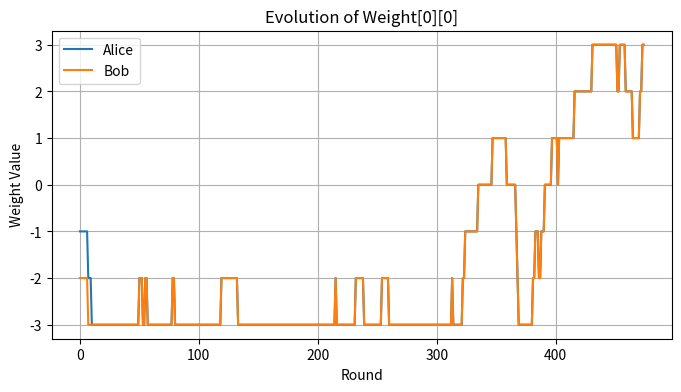
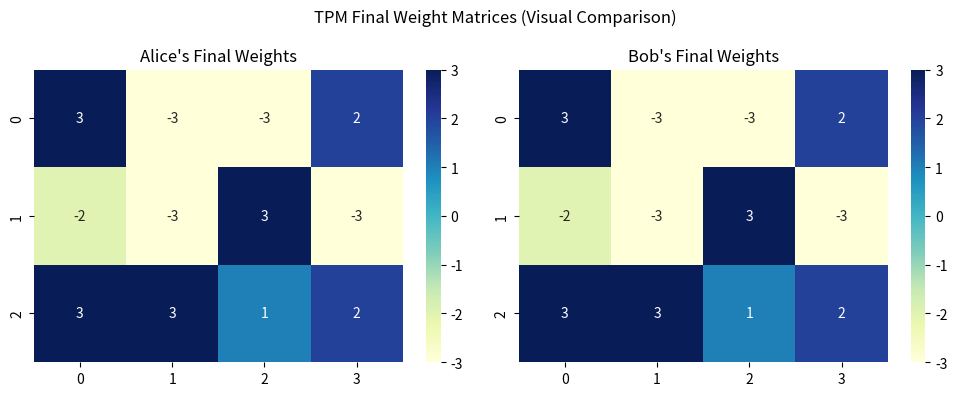
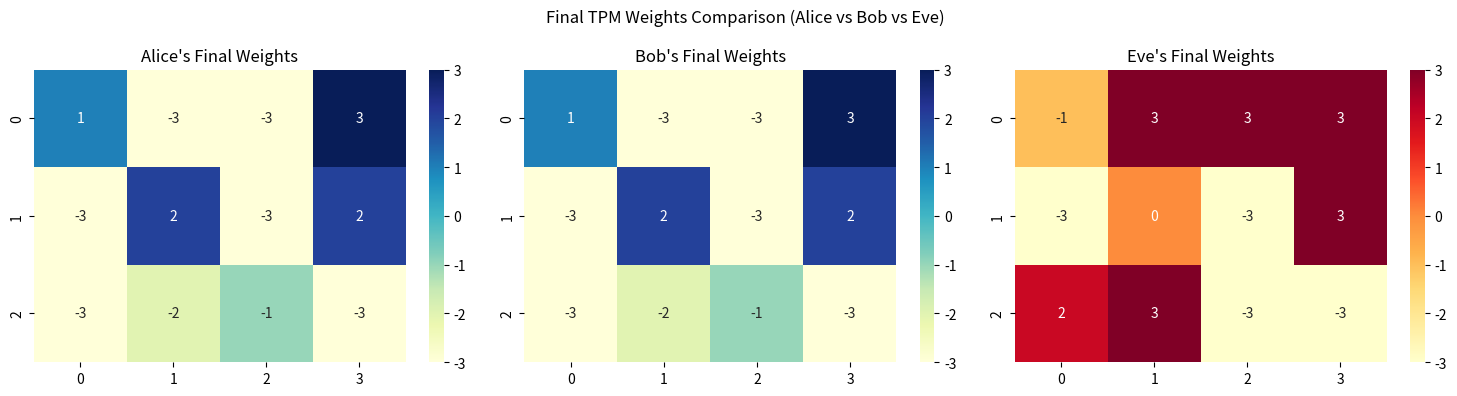
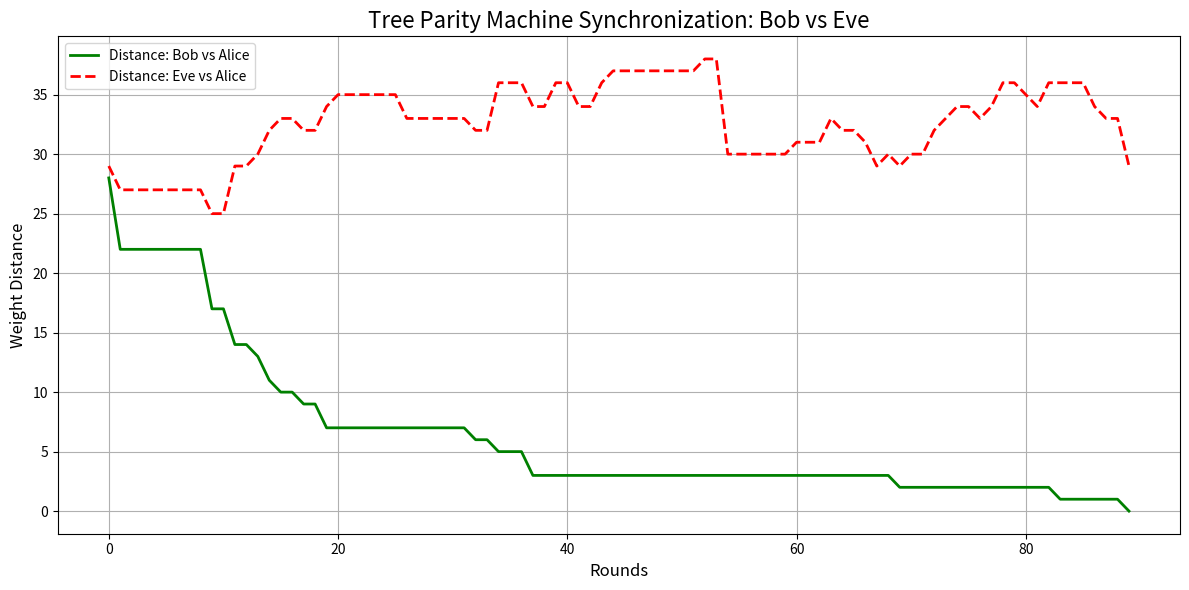

The matplotlib source for these figures, in order:
# -*- coding: utf-8 -*-
"""Tree Parity Machine Key Exchange and Attack Simulation.ipynb

Automatically generated by Colab.

Original file is located at
    https://colab.research.google.com/drive/1P72lNxKfpyD46zygSiClxP3zhbzitPQu

# Tree Parity Machine Key Exchange and Attack Simulation

## **Introduction**

In the evolving landscape of cybersecurity, traditional cryptographic methods continue to face increasing scrutiny, particularly in the context of emerging quantum threats and side-channel vulnerabilities. As a response, alternative approaches based on neural networks and synchronization phenomena have gained significant attention. One such method is the **Tree Parity Machine (TPM)** key exchange protocol, a symmetric key exchange model leveraging the mutual learning capability of neural networks.

This notebook presents an experimental and pedagogical exploration of the TPM synchronization protocol as a means for **secure key exchange** between two parties traditionally referred to as **Alice** and **Bob**. Using a model inspired by research in neural cryptography, Alice and Bob are able to synchronize their internal neural network weights over a public channel without ever explicitly sharing the final secret key. This approach challenges conventional wisdom around key exchanges and offers a dynamic, learning-based mechanism that could inspire post-quantum secure systems in the future.

Importantly, we go a step further by attempting to simulate the role of an eavesdropper **Eve** who passively observes the public exchange and tries to synchronize her own TPM with Alice and Bob in parallel. The outcome not only demonstrates the strength and limitations of the TPM protocol but also highlights how Eve’s perspective evolves across training rounds, giving insight into both the potential and vulnerabilities of this model.

This notebook is split into two primary parts:

##**Section 1:** TPM Key Exchange & Visualization of Synchronization

In this first section, we simulate the standard Tree Parity Machine key exchange process. Here, Alice and Bob each initialize a TPM with randomly selected weights. Over a series of iterations, they exchange public inputs and outputs (τ) and update their weights using a Hebbian-like learning rule **but only when their outputs match**.

The synchronization process occurs not by direct transmission of the weights or the key itself, but by **converging neural dynamics**. This is a fascinating and subtle form of cryptographic negotiation based on adaptive learning one that remains safe under passive observation, assuming Eve doesn’t synchronize before Alice and Bob do.

In this section:

We show how both TPMs (Alice’s and Bob’s) gradually align.

We track the number of iterations needed to achieve perfect synchronization.

We visualize the **distance over time** between Alice and Bob’s weight vectors using **Euclidean distance metrics** to clearly demonstrate convergence.

This section is critical for understanding the fundamental security premise: that two parties can agree on a shared secret through public, observable data **without ever transmitting the key itself**.

### **1- Installing & Importing Libraries**
"""

import numpy as np
import matplotlib.pyplot as plt
import seaborn as sns

"""### **2- TPM Configuration**"""

# TPM Parameters
K = 3   # Number of hidden neurons
N = 4   # Number of inputs per neuron
L = 3   # Weight range [-L, L]
max_rounds = 1000  # Max sync rounds

"""### **3- TPM Functions**"""

def initialize_weights():
    return np.random.randint(-L, L+1, (K, N))

def generate_input():
    return np.random.choice([-1, 1], (K, N))

def neuron_output(weights, inputs):
    return np.sign(np.sum(weights * inputs, axis=1))

def tpm_output(neuron_outputs):
    return np.prod(neuron_outputs)

def update_weights(weights, inputs, neuron_outputs, tau, learning_rule='hebbian'):
    for i in range(K):
        if neuron_outputs[i] == tau:
            if learning_rule == 'hebbian':
                weights[i] += inputs[i] * tau
                weights[i] = np.clip(weights[i], -L, L)
    return weights

"""### **4- Synchronization Simulation**"""

def synchronize_tpm():
    W_Alice = initialize_weights()
    W_Bob = initialize_weights()

    history_A, history_B = [W_Alice.copy()], [W_Bob.copy()]
    rounds = 0

    for _ in range(max_rounds):
        X = generate_input()
        out_A, out_B = neuron_output(W_Alice, X), neuron_output(W_Bob, X)
        tau_A, tau_B = tpm_output(out_A), tpm_output(out_B)

        if tau_A == tau_B:
            W_Alice = update_weights(W_Alice, X, out_A, tau_A)
            W_Bob = update_weights(W_Bob, X, out_B, tau_B)

        rounds += 1
        history_A.append(W_Alice.copy())
        history_B.append(W_Bob.copy())

        if np.array_equal(W_Alice, W_Bob):
            break

    return W_Alice, W_Bob, history_A, history_B, rounds

"""### **5- Running Synchronization**"""

W_Alice, W_Bob, history_Alice, history_Bob, sync_rounds = synchronize_tpm()
print(f"TPMs synchronized in {sync_rounds} rounds.")

"""### **6- Weight Evolution Visualization**"""

plt.figure(figsize=(8, 4))
idx = (0, 0)
plt.plot([w[idx] for w in history_Alice], label="Alice")
plt.plot([w[idx] for w in history_Bob], label="Bob")
plt.title("Evolution of Weight[0][0]")
plt.xlabel("Round")
plt.ylabel("Weight Value")
plt.legend()
plt.grid(True)
plt.show()

"""### **7- Final Heatmaps**"""

fig, axs = plt.subplots(1, 2, figsize=(10, 4))
sns.heatmap(W_Alice, annot=True, cmap="YlGnBu", ax=axs[0])
axs[0].set_title("Alice's Final Weights")

sns.heatmap(W_Bob, annot=True, cmap="YlGnBu", ax=axs[1])
axs[1].set_title("Bob's Final Weights")

plt.suptitle("TPM Final Weight Matrices (Visual Comparison)")
plt.tight_layout()
plt.show()

"""##**Section 2:** TPM Attack Simulation (Eve's Perspective)

In this section, we simulate a passive adversary, **Eve**, who also deploys a Tree Parity Machine and attempts to synchronize with Alice and Bob by observing the same public exchanges.

The model assumes Eve has full visibility of:

* The shared random inputs,
* The exchanged outputs (τ),
* The update rules used.

While the synchronization mechanism was introduced in the previous section, we briefly revisit it here from the adversary’s perspective to make Eve’s challenges and limitations explicit.


Despite having this information, Eve cannot control the interaction she must **guess when to update**, using the same τ comparison logic. As the simulation shows, **Eve’s TPM consistently lags behind** Alice and Bob's synchronization. More interestingly, we capture and visualize this phenomenon by plotting:

* The **distance between Eve and Alice/Bob** over time,
* Comparative synchronization trajectories,
* Points of divergence, demonstrating the inherent asymmetry faced by an eavesdropper.

This reinforces a key idea in neural cryptography: even if the communication is observable, synchronization is not guaranteed unless the party can participate fully in the exchange.

This insight adds weight to the claim that **TPM-based key exchange offers a naturally resilient structure** against passive attacks, particularly when properly parameterized.

### **1- Running the Synchronization with Eve**

To simulate Eve’s capabilities more concretely, we re-run the synchronization process with all three parties Alice, Bob, and Eve observing the same inputs. The core logic follows these rules:

* **All three parties (Alice, Bob, Eve) receive the same random input vectors at each step**.
* **Alice and Bob update their weights only when their outputs match**.
* **Eve, however, updates her weights only when her output matches Alice’s output, as observed from intercepted communication**.

In this setup:

* **Alice and Bob are engaged in an interactive mutual learning process**.
* **Eve, as a passive observer, attempts to synchronize without any ability to influence the data flow**.

This simulation allows us to study whether, over time, Eve can eventually synchronize her weights with Alice and Bob and under what conditions such an attack might be viable.
"""

# Eve's Attempt to Synchronize with Alice & Bob
# This simulates a passive attack where Eve listens but isn't involved in communication

# Reinitialize weights so this simulation is fresh
W_Alice = initialize_weights()
W_Bob = initialize_weights()
W_Eve = initialize_weights()

# Keep track of differences between Eve vs Alice, and Bob vs Alice
diffs_Eve = []
diffs_Bob = []

# Track Eve’s weight matrix over time for analysis
history_Eve = [W_Eve.copy()]
history_A = [W_Alice.copy()]
history_B = [W_Bob.copy()]

for step in range(max_rounds):
    X = generate_input()

    out_A = neuron_output(W_Alice, X)
    out_B = neuron_output(W_Bob, X)
    out_E = neuron_output(W_Eve, X)

    tau_A = tpm_output(out_A)
    tau_B = tpm_output(out_B)
    tau_E = tpm_output(out_E)

    # Alice and Bob update only if their outputs match
    if tau_A == tau_B:
        W_Alice = update_weights(W_Alice, X, out_A, tau_A)
        W_Bob = update_weights(W_Bob, X, out_B, tau_B)

        # Eve updates ONLY if her output matches Alice’s
        if tau_E == tau_A:
            W_Eve = update_weights(W_Eve, X, out_E, tau_E)

    # Track differences
    diffs_Eve.append(np.sum(np.abs(W_Alice - W_Eve)))
    diffs_Bob.append(np.sum(np.abs(W_Alice - W_Bob)))

    # Save Eve’s weight matrix for visualization
    history_Eve.append(W_Eve.copy())
    history_A.append(W_Alice.copy())
    history_B.append(W_Bob.copy())

    # Check for Alice & Bob sync
    if diffs_Bob[-1] == 0:
        print(f" Alice & Bob synchronized in {step + 1} rounds.")
        break
else:
    print(" Alice & Bob failed to synchronize within the limit.")

"""### **2- Comparing Final TPM States (Heatmap View)**

Finally, we provide a side-by-side visualization of the internal weights of each participant after the synchronization process ends:
"""

fig, axs = plt.subplots(1, 3, figsize=(15, 4))
sns.heatmap(W_Alice, annot=True, cmap="YlGnBu", ax=axs[0])
axs[0].set_title("Alice's Final Weights")

sns.heatmap(W_Bob, annot=True, cmap="YlGnBu", ax=axs[1])
axs[1].set_title("Bob's Final Weights")

sns.heatmap(W_Eve, annot=True, cmap="YlOrRd", ax=axs[2])
axs[2].set_title("Eve's Final Weights")

plt.suptitle("Final TPM Weights Comparison (Alice vs Bob vs Eve)")
plt.tight_layout()
plt.show()

"""### **3- Visualizing Eve’s Disadvantage in Synchronization**

To further emphasize the divergence between Eve and the legitimate parties, we now plot the evolution of weight distances between Alice-Bob and Alice-Eve across synchronization rounds. While the heatmaps previously gave us a static snapshot of final weight similarity, this line plot reveals the dynamics of the synchronization process. As shown below, Bob’s weights rapidly converge to Alice’s, while Eve consistently trails behind visually confirming the passive attack’s structural disadvantage.
"""

import matplotlib.pyplot as plt

plt.figure(figsize=(12, 6))
plt.plot(diffs_Bob, label="Distance: Bob vs Alice", color="green", linewidth=2)
plt.plot(diffs_Eve, label="Distance: Eve vs Alice", color="red", linestyle="--", linewidth=2)

plt.title("Tree Parity Machine Synchronization: Bob vs Eve", fontsize=16)
plt.xlabel("Rounds", fontsize=12)
plt.ylabel("Weight Distance", fontsize=12)
plt.grid(True)
plt.legend()
plt.tight_layout()
plt.show()

"""## **Conclusion**

This study explored the **Tree Parity Machine (TPM)** as a foundation for neural cryptography, highlighting its potential as a key exchange mechanism resistant to passive eavesdropping. Through simulations, we demonstrated the following key insights:

* **Mutual learning between Alice and Bob** enables rapid synchronization under shared inputs and update rules.

* **A passive adversary (Eve)**, despite observing the same inputs and outputs, faces a fundamental disadvantage: she cannot influence the exchange and must guess when to update. This leads to persistent desynchronization.

* **Visualization tools**, including heatmaps and synchronization distance plots, clearly illustrate the dynamics and resilience of the TPM protocol under attack.

These results reinforce the promise of TPM-based cryptography as a lightweight and computation-efficient alternative for secure key exchange particularly in environments where traditional public-key cryptography may be unsuitable (e.g., IoT or constrained devices).

From a practical standpoint, **TPM-based synchronization** is especially appealing for resource-constrained systems such as:

* **IoT devices** in smart homes and industrial control systems (ICS),

* **Wearable devices** where low power and fast key establishment are critical,

* **Ad hoc wireless sensor networks** or embedded systems requiring lightweight mutual authentication,

* **Post-quantum embedded systems**, where TPMs offer a low-complexity fallback resistant to quantum key recovery via Shor’s algorithm.

However, while the passive attack scenario affirms the strength of TPM synchronization, future work should explore **active adversaries**, **parameter tuning**, and **hybrid cryptosystems** to further assess and enhance security guarantees.

In conclusion, neural cryptography once considered a curiosity stands as a viable and theoretically sound direction for advancing modern cryptographic schemes.
"""